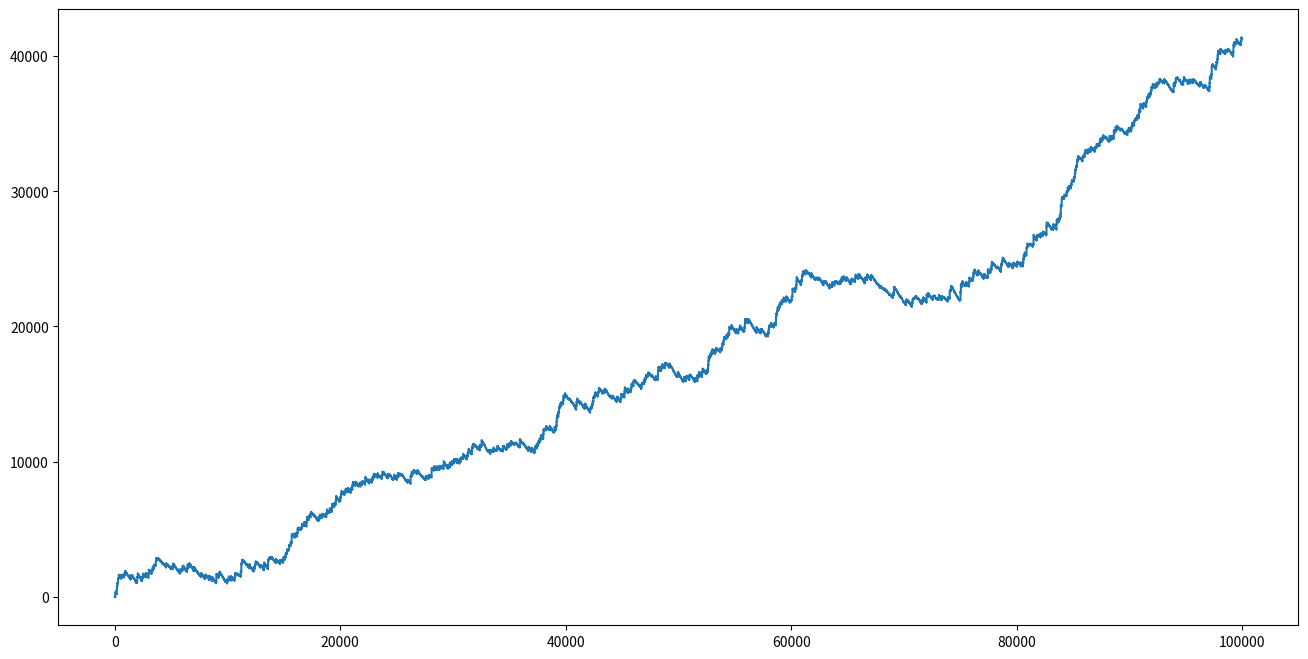

This chart was generated by the following Python code:
# -*- coding: utf-8 -*-

import matplotlib.pyplot as plt
import numpy as np
import pylab
#import csv
import math

pylab.figure(figsize=(16,8))

"""PARAMETERS"""
total_games = 100000
#koyaku
ko = 9.2 #小役確率
ko_mai = 9 #小役枚数
ko_kaku = 0
#cherry
ch = 47.1
ch_mai = 4
ch_kaku = 0
#su
su = 42.6
su_mai = 12
su_kaku = 0
#bb
bb = 683 #bb prob
bb_mai = 348 #bb coins
bb_kaku = 0 
#rb
rb = 100 #rb
rb_mai = 102
rb_kaku = 0
#rep
rep, rep_kaku = 7.3,0

#we should count bonus
bbs,rbs = 0,0
#hosii nara kikai wari wo irero
wari = 0
#ransu no bunbo
bunbo = 65535
"""KOKOMADE"""

g,c,r = 0,0,0

"""for graph"""
x = np.arange(0,total_games)
y = np.zeros(total_games,"float32")

"""some slot parameters"""
def sazan_C():
    global ko,ko_mai,ch,ch_mai,su,su_mai,bb,bb_mai,rb,rb_mai,rep
    #koyaku
    ko = 9.2 #小役確率
    ko_mai = 9 #小役枚数
    
    #cherry
    ch = 47.1
    ch_mai = 4
    
    #su
    su = 42.6
    su_mai = 12
    
    #bb
    bb = 683 #bb prob
    bb_mai = 348 #bb coins
     
    #rb
    rb = 100 #rb
    rb_mai = 102
    #rep
    rep = 7.3
    
def my3_6():
    global ko,ko_mai,ch,ch_mai,su,su_mai,bb,bb_mai,rb,rb_mai,rep, wari
    #koyaku
    ko = 6.09 #小役確率
    ko_mai = 7 #小役枚数
    
    #cherry
    ch = 33.23
    ch_mai = 2
    
    #piero,bell
    su = 4096
    su_mai = 12
    #kobosi wo kami site koxnna mon yaro
    
    #bb
    bb = 240.9 #bb prob
    bb_mai = 312 #bb coins
     
    #rb
    rb = 240.9 #rb
    rb_mai = 104
    #rep
    rep = 7.3
    
    wari = 1.122

def funky_6():
    global ko,ko_mai,ch,ch_mai,su,su_mai,bb,bb_mai,rb,rb_mai,rep, wari #optional
    #koyaku
    ko = 6.09 #小役確率
    ko_mai = 7 #小役枚数
    
    #cherry
    ch = 33.51
    ch_mai = 2
    
    #piero,bell
    su = 4096
    su_mai = 12
    #kobosi wo kami site koxnna mon yaro
    
    #bb
    bb = 232.4 #bb prob
    bb_mai = 312 #bb coins
     
    #rb
    rb = 275.36 #rb
    rb_mai = 104
    #rep
    rep = 7.3
    
    wari = 1.11
    

"""determine how many random numbers will hits"""
def det_ran():
    global ko_kaku,bb_kaku,rb_kaku,rep_kaku,ch_kaku #mendokusai
    ko_kaku = bunbo // ko
    bb_kaku = math.ceil(bunbo // bb)#koituraha bunboga
    rb_kaku = math.ceil(bunbo // rb)#omoinode kiriage
    rep_kaku = bunbo // rep
    ch_kaku = bunbo //ch
    if su != 0:#koyaku zenbu ni yarubeki yakedo kuso mendokusai
        global su_kaku
        su_kaku = bunbo//su

"""lottery"""
def chusen():
    rd = np.random.randint(bunbo) #THIS GAME'S RNG
    
    if rd >=20000 and rd < 20000+ko_kaku:
        global g
        g +=1
        return ko_mai
    elif rd <bb_kaku:
        global bbs
        bbs += 1
        return bb_mai
    elif rd >=1000 and rd < 1000+rb_kaku:
        global rbs
        rbs += 1
        return rb_mai
    elif rd >= 2000 and rd < 2000 + rep_kaku:
        global r
        r+=1
        return 3
    elif rd >= 50000 and rd < 50000 + ch_kaku:
        global c
        c +=1
        return ch_mai
    elif rd >=40000 and rd < 40000+su_kaku:
        return su_mai
    else:
        return 0

"""kekka happyou"""
def result():
    """sukunai kaiten suu dato 0 de watte simau kara zenbu jouken bunki"""
    if bbs == 0:
        print(bbs)
    else:
        print(bbs,np.round(total_games/bbs,2))       
    if rbs == 0:
        print(rbs)
    else:    
        print(rbs,np.round(total_games/rbs,2))
    if g == 0:
        print(g)
    else:
        print(np.round(total_games/g,2))

    print("差枚",y[total_games-1])
    if wari != 0:
        print("期待値",total_games*3*(wari-1)//1)
""" cherry wo dasitakattara tukae
    if c == 0:
        print(c)
    else:
        print(np.round(total_games/c,2))
"""

"""nandemo kandemo method ni sitai syndrome"""
def kadou():
    for i in range(total_games):
        y[i] = chusen() -3 + y[i-1]

    

funky_6() #use methods required to enter parameters.
det_ran()
kadou()
result()
plt.plot(x,y)





#テンプレ
"""

def something():
    global ko,ko_mai,ch,ch_mai,su,su_mai,bb,bb_mai,rb,rb_mai,rep #, wari #optional
    #koyaku
    ko = 6.48 #小役確率
    ko_mai = 7 #小役枚数
    
    #cherry
    ch = 36.51
    ch_mai = 2
    
    #non_cherry rare yaku. su means suika
    su = 4096
    su_mai = 12
    #piero to bell de kobosi wo kami site koxnna mon yaro
    
    #bb
    bb = 240.9 #bb prob
    bb_mai = 312 #bb coins
     
    #rb
    rb = 240.9 #rb
    rb_mai = 104
    #rep
    rep = 7.3
    
    wari = 1.11
    
"""